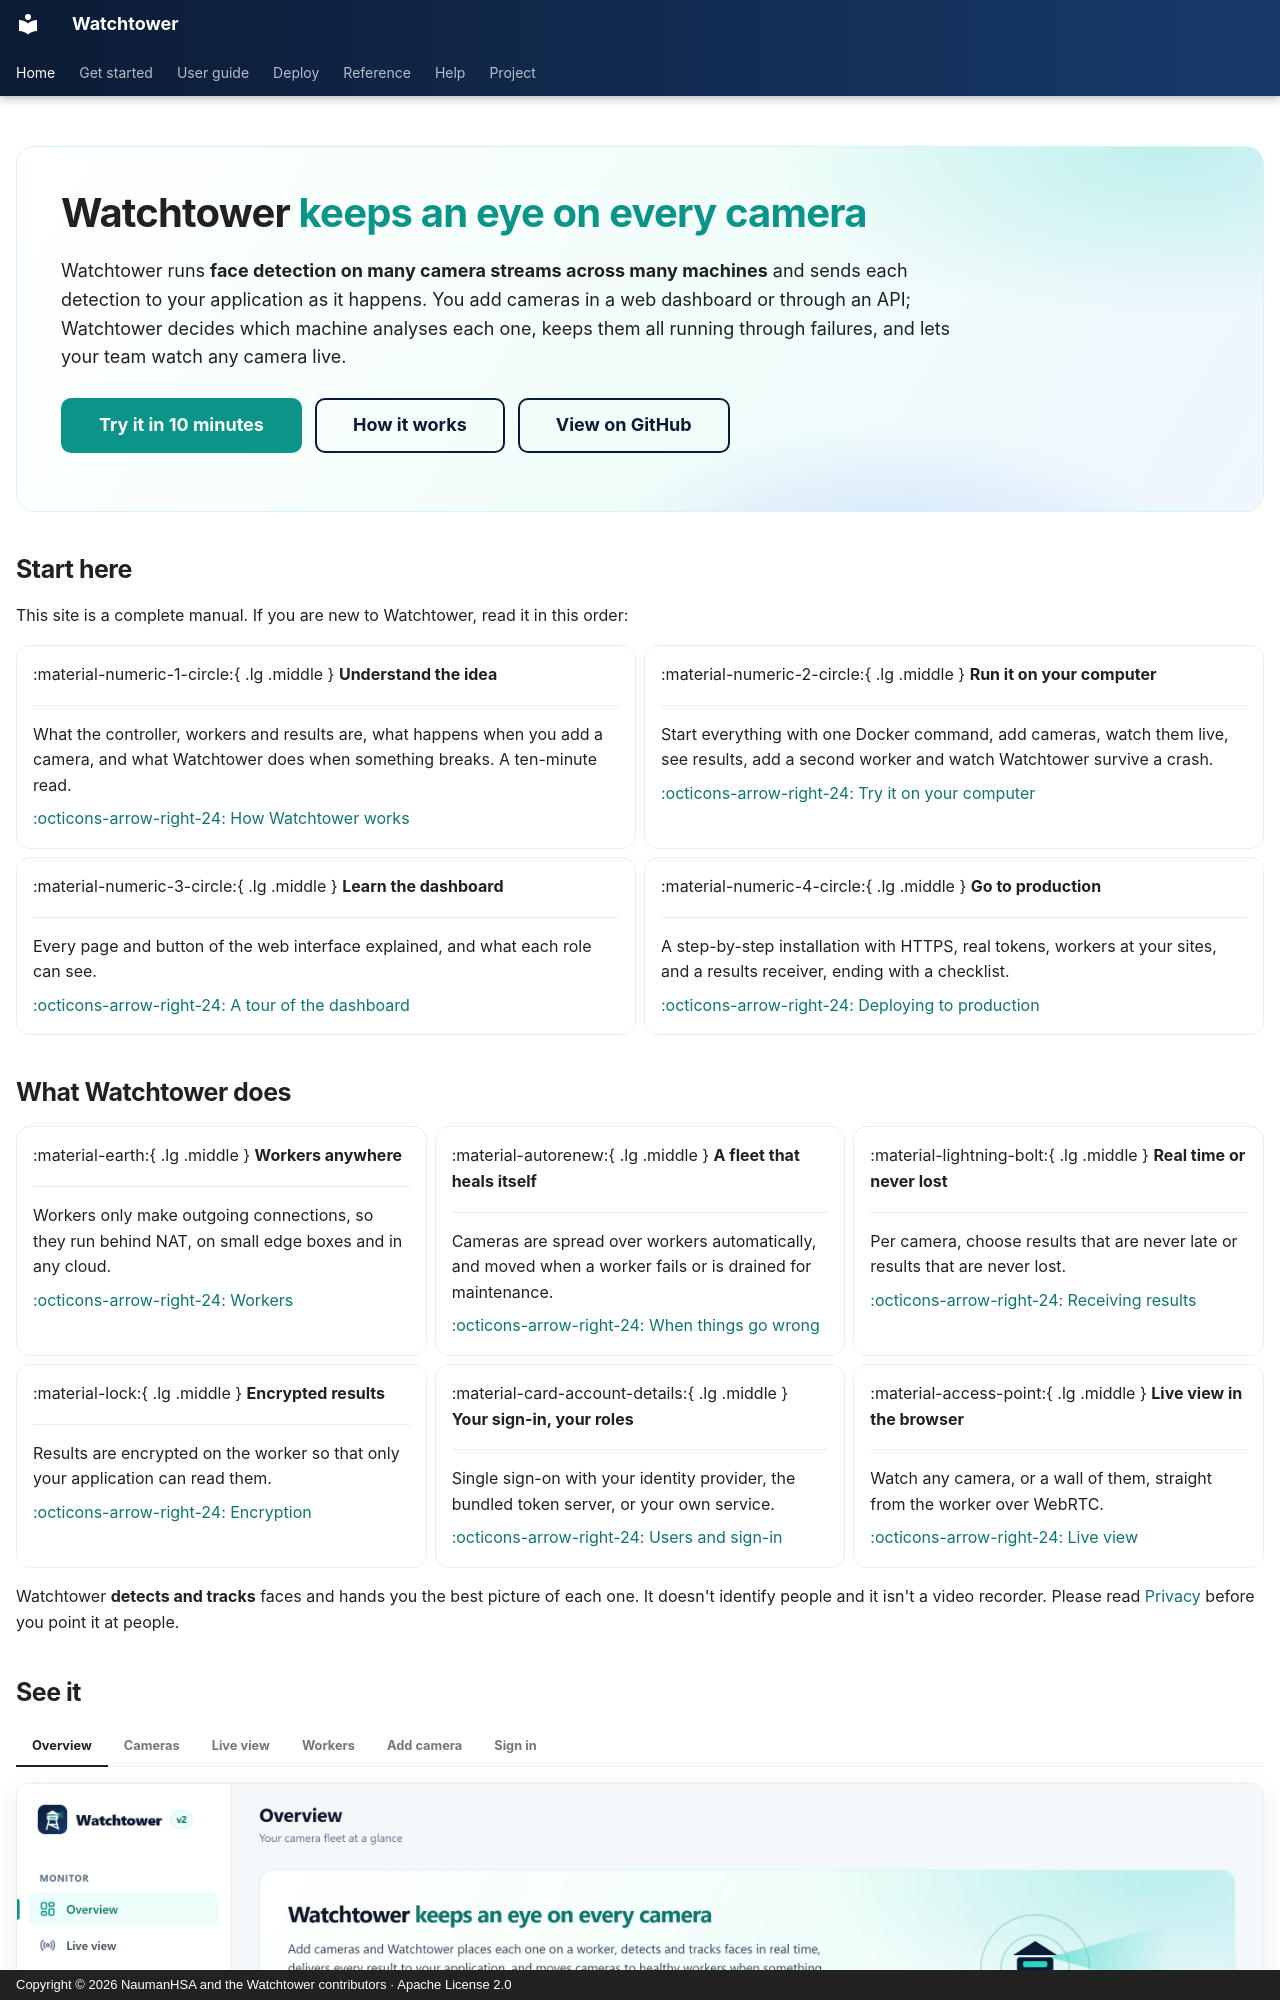

repository: NaumanHSA/watchtower · page: index.html · generator: mkdocs · copyright: Copyright © 2026 NaumanHSA and the Watchtower contributors · Apache License 2.0

---
title: Watchtower
description: Real-time face detection across every camera, on workers you control.
hide:
  - navigation
  - toc
---

<div class="wt-hero" markdown>

# Watchtower <span>keeps an eye on every camera</span>

Watchtower runs **face detection on many camera streams across many machines** and sends each detection to your
application as it happens. You add cameras in a web dashboard or through an API; Watchtower decides which machine
analyses each one, keeps them all running through failures, and lets your team watch any camera live.

[Try it in 10 minutes](quick-start.md){ .md-button .md-button--primary }
[How it works](how-it-works.md){ .md-button }
[View on GitHub](https://github.com/NaumanHSA/watchtower){ .md-button }

</div>
